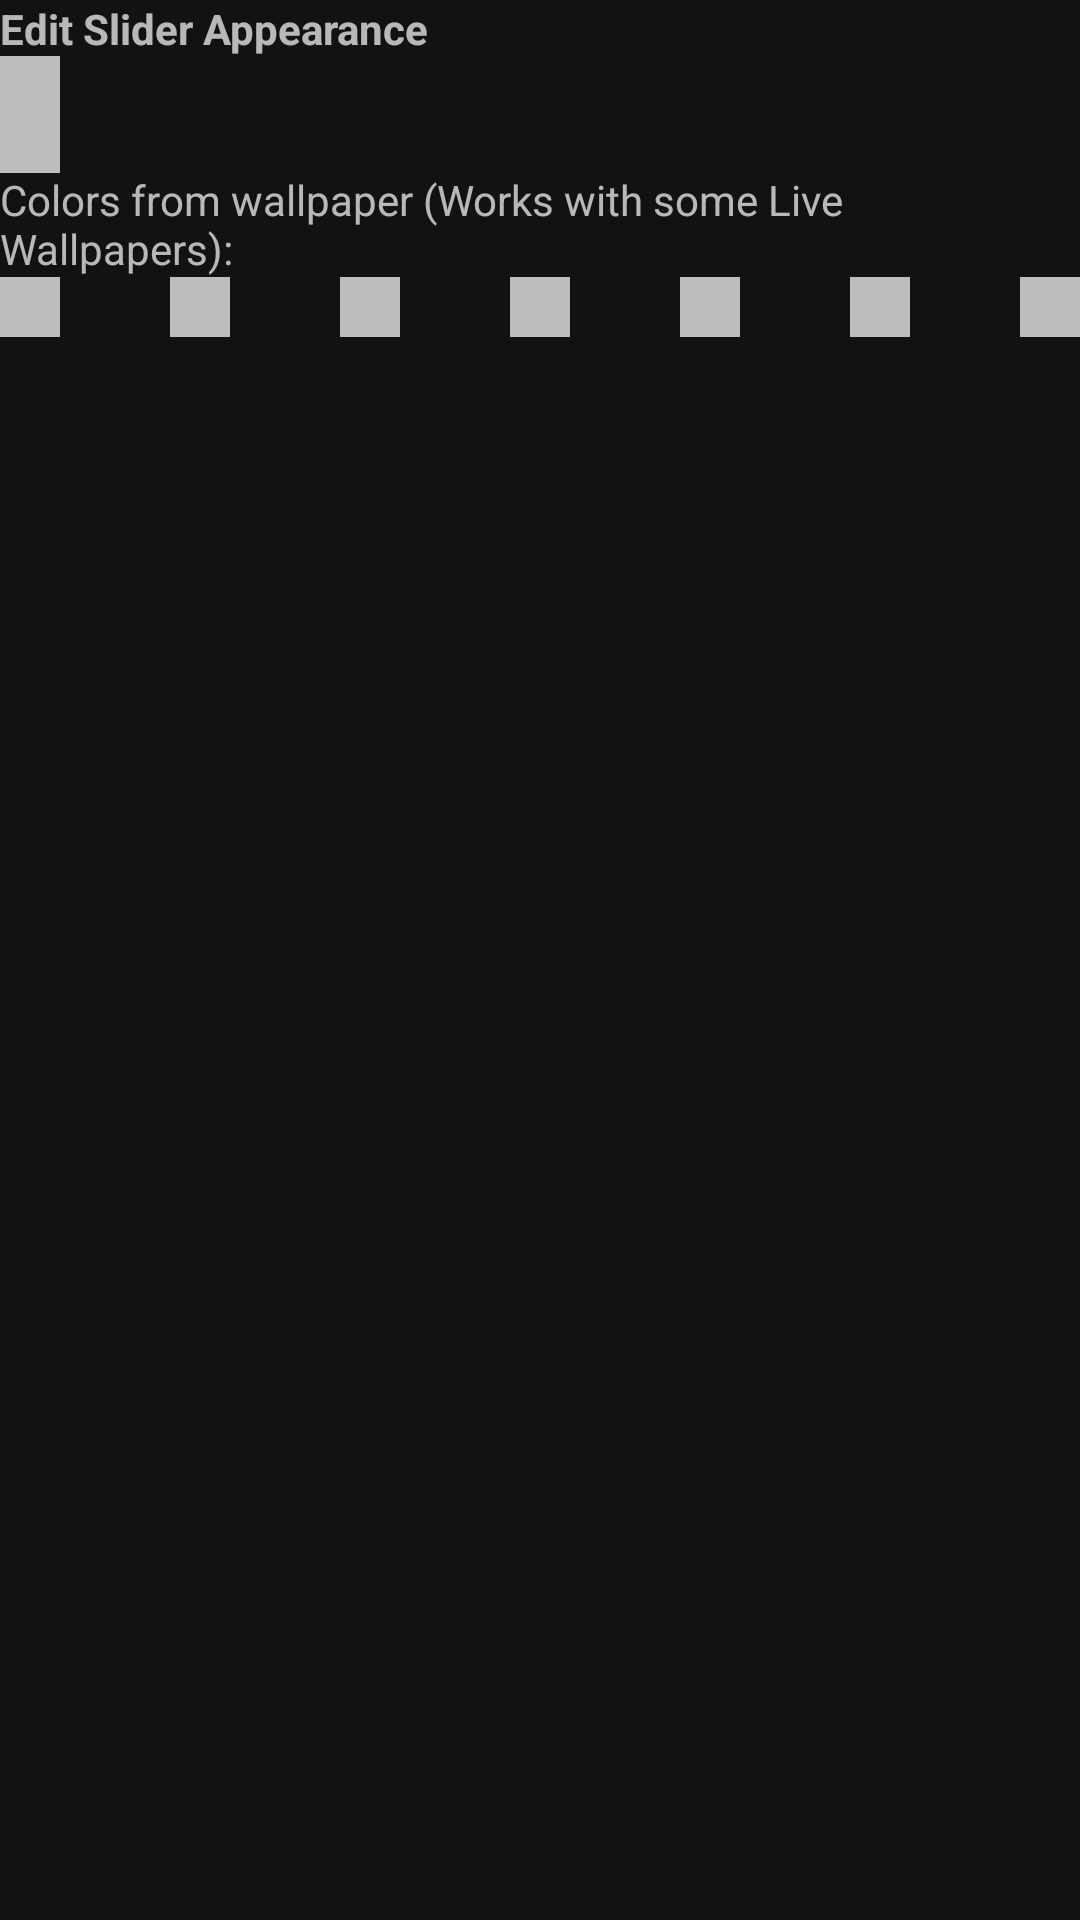

Reconstruct the res/layout file that produces this screen, plus the resources it refers to.
<!-- AndroidManifest.xml: application theme AppTheme -->
<!-- res/layout/viewholder_slider_color.xml -->
<?xml version="1.0" encoding="utf-8"?>
<androidx.constraintlayout.widget.ConstraintLayout android:id="@+id/coordinator_layout"
    xmlns:android="http://schemas.android.com/apk/res/android"
    xmlns:app="http://schemas.android.com/apk/res-auto"
    android:layout_width="match_parent"
    android:layout_height="wrap_content"
    android:padding="@dimen/single_margin">

    <TextView
        android:id="@+id/title"
        android:layout_width="0dp"
        android:layout_height="wrap_content"
        android:paddingBottom="@dimen/single_margin"
        android:paddingTop="@dimen/single_margin"
        android:text="@string/edit_slider_appearance"
        android:textStyle="bold"
        app:layout_constraintLeft_toLeftOf="parent"
        app:layout_constraintTop_toTopOf="parent" />

    <View
        android:id="@+id/slider_background_color_indicator"
        android:layout_width="@dimen/indicator_size"
        android:layout_height="@dimen/indicator_size"
        android:background="@drawable/color_indicator"
        app:layout_constraintBottom_toBottomOf="@+id/slider_background_color"
        app:layout_constraintLeft_toLeftOf="parent"
        app:layout_constraintTop_toTopOf="@+id/slider_background_color" />

    <View
        android:id="@+id/slider_background_color_indicator_spacing"
        android:layout_width="@dimen/half_margin"
        android:layout_height="0dp"
        app:layout_constraintBottom_toBottomOf="@+id/slider_background_color"
        app:layout_constraintLeft_toRightOf="@+id/slider_background_color_indicator"
        app:layout_constraintTop_toTopOf="@+id/slider_background_color" />

    <TextView
        android:id="@+id/slider_background_color"
        android:layout_width="wrap_content"
        android:layout_height="wrap_content"
        android:background="?attr/selectableItemBackground"
        android:padding="@dimen/single_margin"
        app:layout_constraintLeft_toRightOf="@+id/slider_background_color_indicator_spacing"
        app:layout_constraintTop_toBottomOf="@+id/title" />

    <View
        android:id="@+id/slider_color_indicator"
        android:layout_width="@dimen/indicator_size"
        android:layout_height="@dimen/indicator_size"
        android:background="@drawable/color_indicator"
        app:layout_constraintBottom_toBottomOf="@+id/slider_color"
        app:layout_constraintLeft_toLeftOf="parent"
        app:layout_constraintTop_toTopOf="@+id/slider_color" />

    <View
        android:id="@+id/slider_color_indicator_spacing"
        android:layout_width="@dimen/half_margin"
        android:layout_height="0dp"
        app:layout_constraintBottom_toBottomOf="@+id/slider_color"
        app:layout_constraintLeft_toRightOf="@+id/slider_color_indicator"
        app:layout_constraintTop_toTopOf="@+id/slider_color" />

    <TextView
        android:id="@+id/slider_color"
        android:layout_width="wrap_content"
        android:layout_height="wrap_content"
        android:background="?attr/selectableItemBackground"
        android:padding="@dimen/single_margin"
        app:layout_constraintLeft_toRightOf="@+id/slider_color_indicator_spacing"
        app:layout_constraintTop_toBottomOf="@+id/slider_background_color" />

    <TextView
        android:id="@+id/wallpaper_color"
        android:layout_width="0dp"
        android:layout_height="wrap_content"
        android:paddingBottom="@dimen/single_margin"
        android:paddingTop="@dimen/single_margin"
        android:text="@string/wallpaper_color"
        app:layout_constraintLeft_toLeftOf="parent"
        app:layout_constraintTop_toBottomOf="@+id/slider_color" />

    <View
        android:id="@+id/color_1"
        android:layout_width="@dimen/indicator_size"
        android:layout_height="@dimen/indicator_size"
        android:background="@drawable/color_indicator"
        app:layout_constraintHorizontal_chainStyle="spread_inside"
        app:layout_constraintLeft_toLeftOf="parent"
        app:layout_constraintRight_toLeftOf="@+id/color_2"
        app:layout_constraintTop_toBottomOf="@+id/wallpaper_color" />

    <View
        android:id="@+id/color_2"
        android:layout_width="@dimen/indicator_size"
        android:layout_height="@dimen/indicator_size"
        android:background="@drawable/color_indicator"
        app:layout_constraintLeft_toRightOf="@+id/color_1"
        app:layout_constraintRight_toLeftOf="@+id/color_3"
        app:layout_constraintTop_toBottomOf="@+id/wallpaper_color" />

    <View
        android:id="@+id/color_3"
        android:layout_width="@dimen/indicator_size"
        android:layout_height="@dimen/indicator_size"
        android:background="@drawable/color_indicator"
        app:layout_constraintLeft_toRightOf="@+id/color_2"
        app:layout_constraintRight_toLeftOf="@+id/color_4"
        app:layout_constraintTop_toBottomOf="@+id/wallpaper_color" />

    <View
        android:id="@+id/color_4"
        android:layout_width="@dimen/indicator_size"
        android:layout_height="@dimen/indicator_size"
        android:background="@drawable/color_indicator"
        app:layout_constraintLeft_toRightOf="@+id/color_3"
        app:layout_constraintRight_toLeftOf="@+id/color_5"
        app:layout_constraintTop_toBottomOf="@+id/wallpaper_color" />

    <View
        android:id="@+id/color_5"
        android:layout_width="@dimen/indicator_size"
        android:layout_height="@dimen/indicator_size"
        android:background="@drawable/color_indicator"
        app:layout_constraintLeft_toRightOf="@+id/color_4"
        app:layout_constraintRight_toLeftOf="@+id/color_6"
        app:layout_constraintTop_toBottomOf="@+id/wallpaper_color" />

    <View
        android:id="@+id/color_6"
        android:layout_width="@dimen/indicator_size"
        android:layout_height="@dimen/indicator_size"
        android:background="@drawable/color_indicator"
        app:layout_constraintLeft_toRightOf="@+id/color_5"
        app:layout_constraintRight_toLeftOf="@+id/color_7"
        app:layout_constraintTop_toBottomOf="@+id/wallpaper_color" />

    <View
        android:id="@+id/color_7"
        android:layout_width="@dimen/indicator_size"
        android:layout_height="@dimen/indicator_size"
        android:background="@drawable/color_indicator"
        app:layout_constraintLeft_toRightOf="@+id/color_6"
        app:layout_constraintRight_toRightOf="parent"
        app:layout_constraintTop_toBottomOf="@+id/wallpaper_color" />
</androidx.constraintlayout.widget.ConstraintLayout>
<!-- resources referenced by this layout -->
<resources>
  <dimen name="indicator_size">20dp</dimen>
  <!-- drawable color_indicator (drawable) -->
  <?xml version="1.0" encoding="utf-8"?>
  <shape xmlns:android="http://schemas.android.com/apk/res/android">
      <solid android:color="@color/colorAccent" />
      <corners android:radius="@dimen/single_margin" />
  </shape>
  <string name="edit_slider_appearance">Edit Slider Appearance</string>
  <string name="wallpaper_color">Colors from wallpaper (Works with some Live Wallpapers):</string>
  <style name="AppTheme" parent="Theme.MaterialComponents.NoActionBar">
          
          <item name="colorPrimary">@color/colorPrimary</item>
          <item name="colorPrimaryDark">@color/colorPrimaryDark</item>
          <item name="colorAccent">@color/colorAccent</item>
          <item name="colorOnPrimary">@color/toggle_text</item>
          <item name="materialAlertDialogTheme">
              @style/DigiluxAlertDialogTheme
          </item>
      </style>
  <color name="colorAccent">#bdbdbd</color>
  <color name="colorPrimary">#334750</color>
  <color name="colorPrimaryDark">#233239</color>
  <color name="toggle_text">#bdbdbd</color>
  <style name="DigiluxAlertDialogTheme" parent="ThemeOverlay.MaterialComponents.MaterialAlertDialog">
          <item name="buttonBarPositiveButtonStyle">@style/PositiveButtonStyle</item>
          <item name="buttonBarNegativeButtonStyle">@style/NegativeButtonStyle</item>
      </style>
  <style name="PositiveButtonStyle" parent="Widget.MaterialComponents.Button.TextButton.Dialog">
          <item name="android:textColor">@color/toggle_text</item>
          <item name="rippleColor">@color/colorPrimary</item>
      </style>
  <style name="NegativeButtonStyle" parent="Widget.MaterialComponents.Button.TextButton.Dialog">
          <item name="android:textColor">@color/toggle_text</item>
          <item name="rippleColor">@color/colorPrimary</item>
      </style>
</resources>
